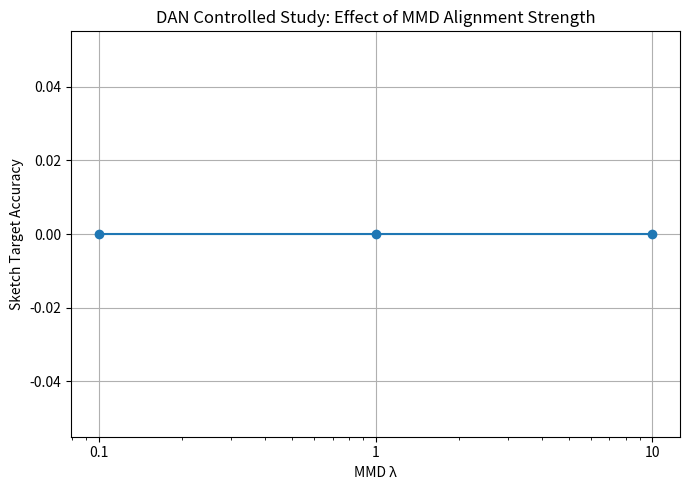

Write the Python code that produced this figure. (Note: this script raises an exception after producing the figure.)
import matplotlib.pyplot as plt


lambda_values = [0.1, 1.0, 10.0]

target_accuracy = [
    0.00,  
    0.00,  
    0.00   
]


plt.figure(figsize=(7, 5))

plt.plot(
    lambda_values,
    target_accuracy,
    marker="o"
)

plt.xscale("log")

plt.xlabel("MMD λ")
plt.ylabel("Sketch Target Accuracy")

plt.title("DAN Controlled Study: Effect of MMD Alignment Strength")

plt.xticks(
    lambda_values,
    ["0.1", "1", "10"]
)

plt.grid(True)

plt.tight_layout()

plt.savefig(
    "task2/dan_controlled_study.png",
    dpi=300
)

plt.show()
